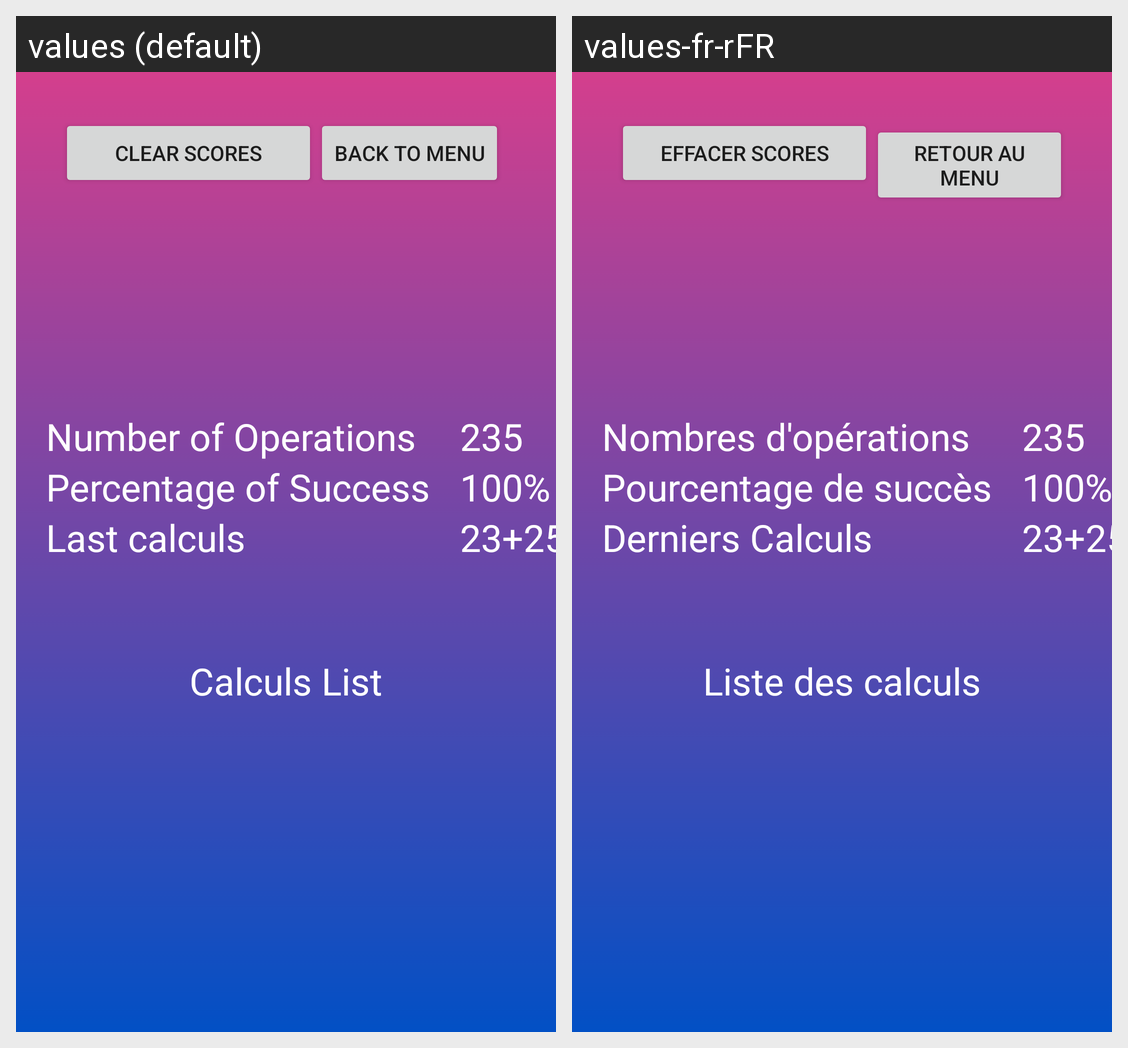

Here is an Android app screen in its default locale and in the app's own translations. Write out the translated-string differences for the strings that appear on this screen.
Android screen res/layout/activity_score.xml rendered under 2 locales, left to right: values (default), values-fr-rFR. Device: Nexus 5 (rendered at 1080×1920; each locale shown at half size, 540×960, under a caption strip naming it); theme Theme.MentalCountingg.
Strings drawn on this screen, with the default value and each locale's value (text and hints the layout hard-codes, and strings that could not be matched under every locale, appear in the picture but are not listed):

clear
  values: Clear scores
  values-fr-rFR: Effacer scores

go_menu
  values: Back to menu
  values-fr-rFR: Retour au menu

opnumber
  values: Number of Operations
  values-fr-rFR: Nombres d'opérations

percentSuccess
  values: Percentage of Success
  values-fr-rFR: Pourcentage de succès

lastCalculs
  values: Last calculs
  values-fr-rFR: Derniers Calculs

calculList
  values: Calculs List
  values-fr-rFR: Liste des calculs
